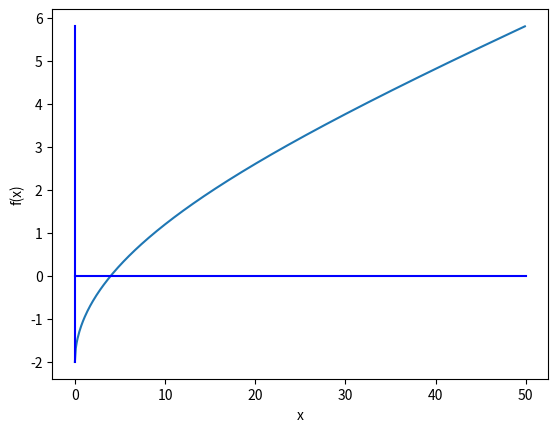

The script that saved this image:
import math
import numpy as np
import matplotlib.pyplot as plt

class Bisection:
    f = None
    xl = 0
    xu = 0
    mini = 0
    maxi = 0
    table = [["i","xl","xu","xi","f(xl)","f(xu)","f(xi)"]]

    def __init__(self, f, mini=0, maxi= 0):
        self.f = f
        self.maxi = maxi
        self.mini = mini

    def display(self):
        xvalues = np.arange(self.mini,self.maxi,.1)
        plt.plot(xvalues ,[self.f(x) for x in xvalues])
        plt.plot([self.mini,self.maxi],[0,0],"b")
        plt.plot([0,0],[self.f(self.mini),self.f(self.maxi)],"b")
        plt.xlabel("x")
        plt.ylabel("f(x)")
        plt.show()

    def getXi(self, xl, xu):
        return (xl + xu) / 2
    
    def isInside(self,error,xi):
        return abs(self.f(xi)) < error
    
    def findRoot(self, xl,xu, error):
        self.table = [["i","xl","xu","xi","f(xl)","f(xu)","f(xi)"]]
        xi = self.getXi(xl,xu)
        it = 0
        
        while not self.isInside(error,xi):
            self.table.append([it,xl,xu,xi,self.f(xl),self.f(xu),self.f(xi)])
            xu = {True:xi, False:xu}[self.f(xi)*self.f(xu)>0]
            xl = {True:xi, False:xl}[self.f(xi)*self.f(xl)>0]
            xi = self.getXi(xl,xu)
            it += 1
        self.table.append([it,xl,xu,xi,self.f(xl),self.f(xu),self.f(xi)])
        print('\n'.join(['\t'.join([str(cell) for cell in row]) for row in self.table]))
        return (xi)


# How to use it
# We need to define a function, the one that we need to solve
fun = lambda x : math.sqrt(x) - (2*math.cos(math.radians(x+1)))
#we create an object that receives the function and the range that it needs to be graphed
root_fun = Bisection(fun, 0,50)
#the display method allows us to see the function graphically 
root_fun.display()
#seeing this graph, we can find points in the function where the f(x) changes it's sign
#the closer we get to these points the faster we will find a solution
#Solve uses tree arguments, the lower limit, the higher limit and a degree of error that we will allow
print("The value x | f(x) -> 0 is: " + str(root_fun.findRoot(0,10,.0001)))